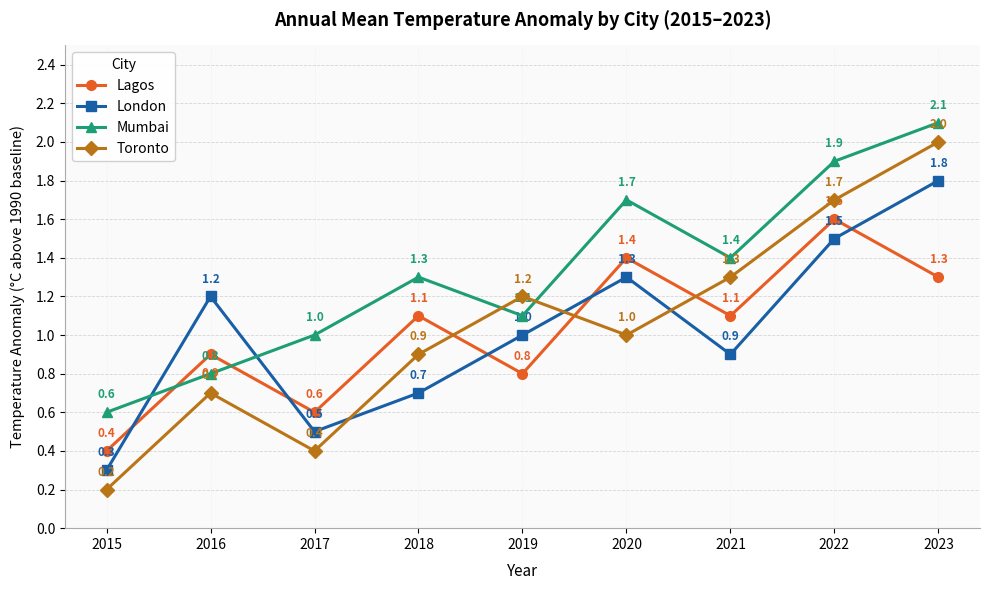

Write Python code to recreate this figure. (Note: this script raises an exception after producing the figure.)
import matplotlib
matplotlib.use('Agg')
import matplotlib.pyplot as plt
import matplotlib.ticker as ticker
import numpy as np

years = [2015, 2016, 2017, 2018, 2019, 2020, 2021, 2022, 2023]

data = {
    "Lagos":   [0.4, 0.9, 0.6, 1.1, 0.8, 1.4, 1.1, 1.6, 1.3],
    "London":  [0.3, 1.2, 0.5, 0.7, 1.0, 1.3, 0.9, 1.5, 1.8],
    "Mumbai":  [0.6, 0.8, 1.0, 1.3, 1.1, 1.7, 1.4, 1.9, 2.1],
    "Toronto": [0.2, 0.7, 0.4, 0.9, 1.2, 1.0, 1.3, 1.7, 2.0],
}

colors = {
    "Lagos":   "#E85D24",
    "London":  "#185FA5",
    "Mumbai":  "#1D9E75",
    "Toronto": "#BA7517",
}

markers = {
    "Lagos":   "o",
    "London":  "s",
    "Mumbai":  "^",
    "Toronto": "D",
}

fig, ax = plt.subplots(figsize=(10, 6))
fig.patch.set_facecolor("#FFFFFF")
ax.set_facecolor("#FAFAFA")

for city, vals in data.items():
    line, = ax.plot(years, vals, color=colors[city], marker=markers[city],
                    linewidth=2.2, markersize=7, label=city, zorder=3)
    for x, y in zip(years, vals):
        offset_y = 0.06
        if city == "London" and x == 2016:
            offset_y = 0.10
        if city == "Lagos" and x == 2016:
            offset_y = -0.12
        ax.annotate(f"{y}", (x, y), textcoords="offset points",
                    xytext=(0, 10 if offset_y > 0 else -16),
                    ha="center", fontsize=8.5, color=colors[city], fontweight="bold")

ax.set_xlabel("Year", fontsize=11, labelpad=8)
ax.set_ylabel("Temperature Anomaly (°C above 1990 baseline)", fontsize=10.5, labelpad=8)
ax.set_title("Annual Mean Temperature Anomaly by City (2015–2023)", fontsize=13, fontweight="bold", pad=14)

ax.set_xticks(years)
ax.set_yticks(np.arange(0, 2.5, 0.2))
ax.yaxis.set_major_formatter(ticker.FormatStrFormatter("%.1f"))
ax.set_ylim(0, 2.5)
ax.grid(axis="y", linestyle="--", linewidth=0.6, color="#CCCCCC", alpha=0.8)
ax.grid(axis="x", linestyle=":", linewidth=0.4, color="#DDDDDD", alpha=0.6)

for spine in ["top", "right"]:
    ax.spines[spine].set_visible(False)
ax.spines["left"].set_color("#AAAAAA")
ax.spines["bottom"].set_color("#AAAAAA")

legend = ax.legend(title="City", fontsize=10, title_fontsize=10,
                   loc="upper left", framealpha=0.9, edgecolor="#CCCCCC")

plt.tight_layout()
plt.savefig("/mnt/user-data/outputs/chart02_climate.png", dpi=150, bbox_inches="tight")
print("Saved.")
